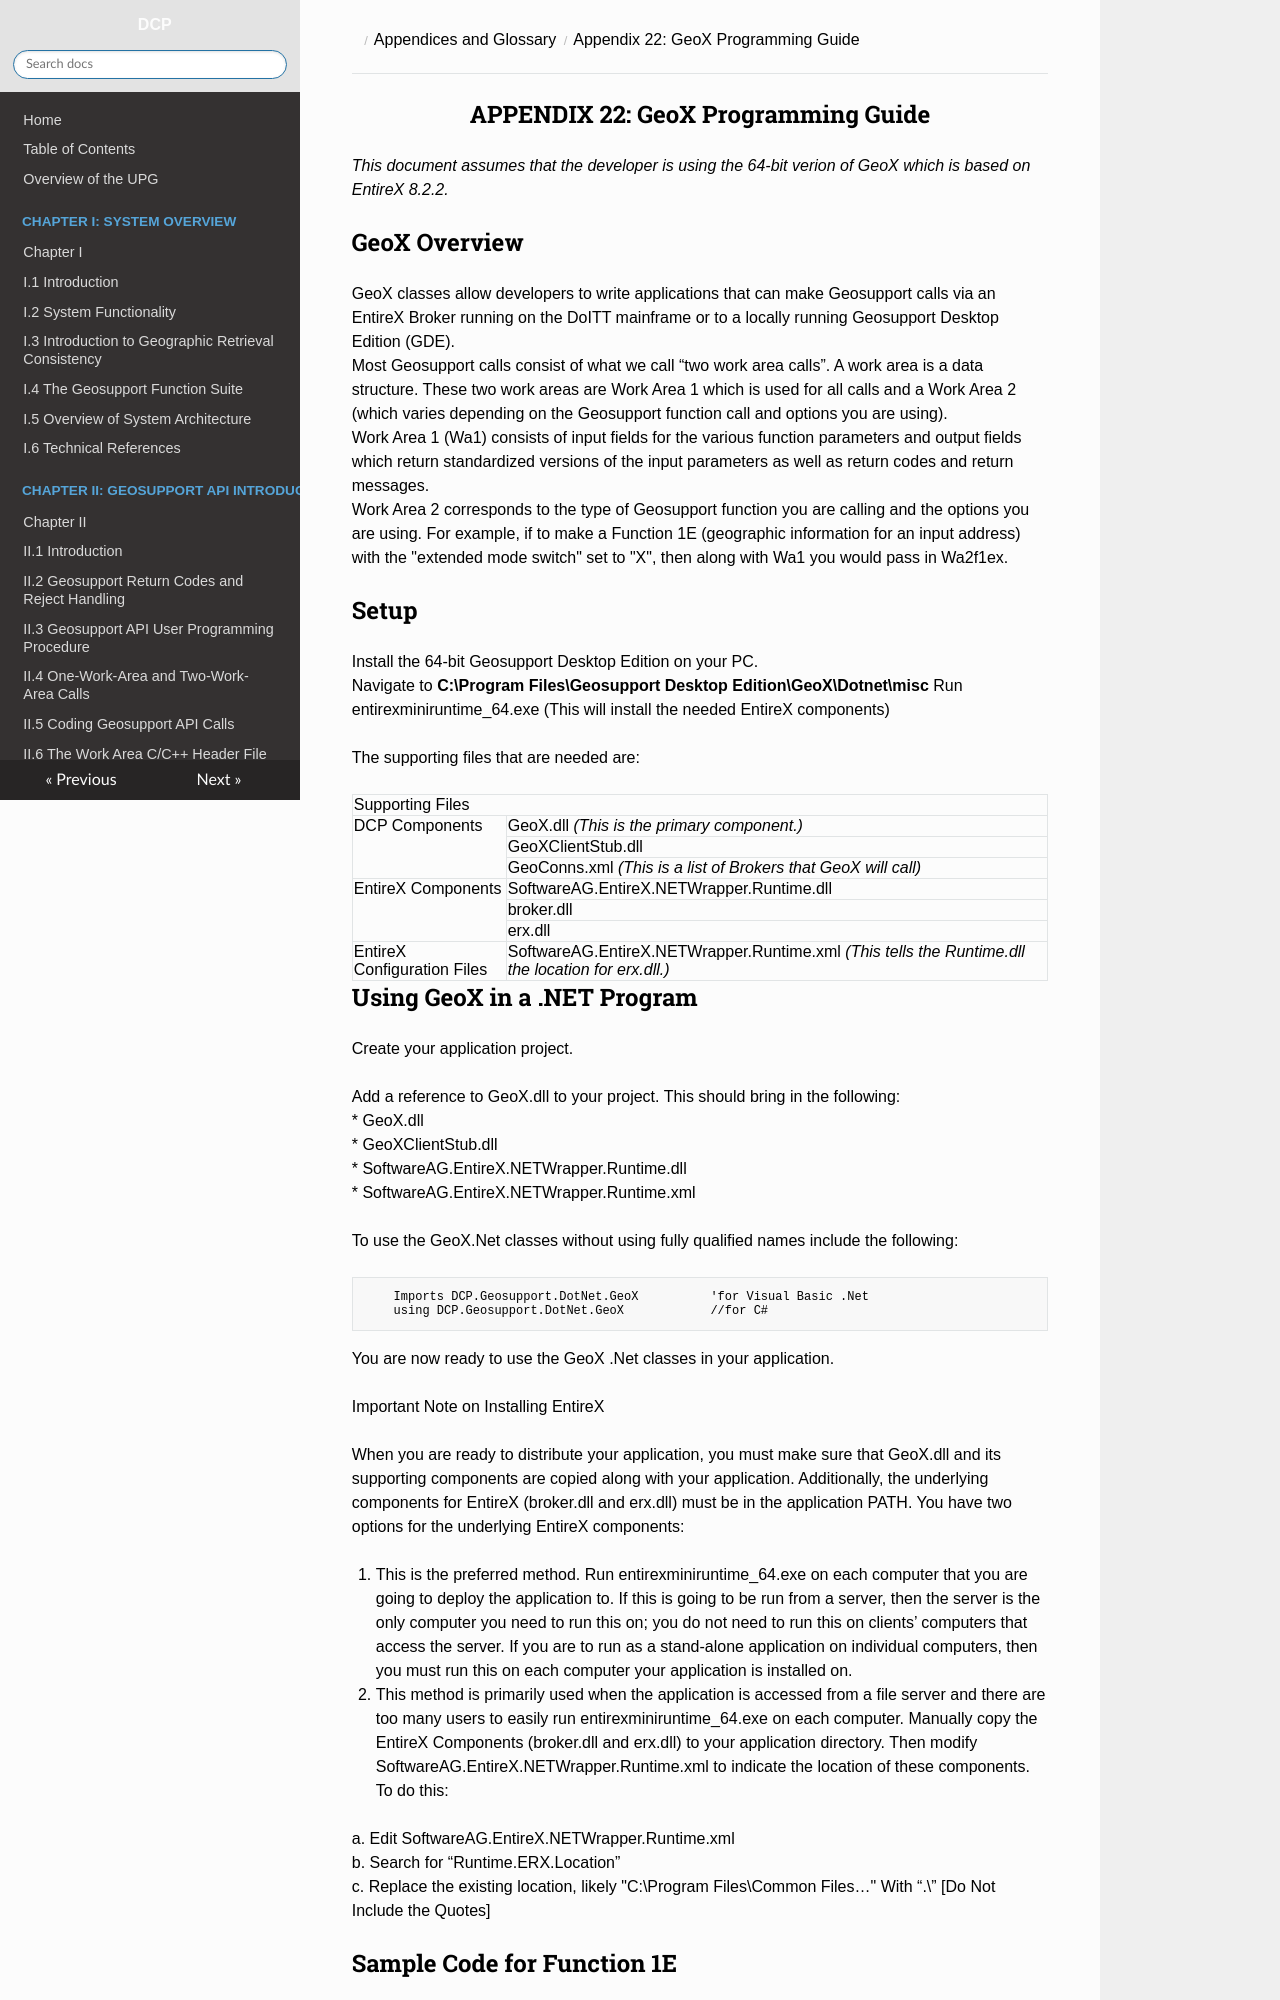

repository: NYCPlanning/Geosupport-UPG · page: appendices/appendix22/index.html · generator: mkdocs

<h2 class="pdfAppendix"><center>APPENDIX 22: GeoX Programming Guide</center></h2>

*This document assumes that the developer is using the 64-bit verion of GeoX which is based on EntireX 8.2.2.*

## GeoX Overview

GeoX classes allow developers to write applications that can make Geosupport calls via an EntireX Broker running on the DoITT mainframe or to a locally running Geosupport Desktop Edition (GDE).  
Most Geosupport calls consist of what we call “two work area calls”.  A work area is a data structure.  These two work areas are Work Area 1 which is used for all calls and a Work Area 2 (which varies depending on the Geosupport function call and options you are using).  
Work Area 1 (Wa1) consists of input fields for the various function parameters and output fields which return standardized versions of the input parameters as well as return codes and return messages.  
Work Area 2 corresponds to the type of Geosupport function you are calling and the options you are using.  For example, if to make a Function 1E (geographic information for an input address) with the "extended mode switch" set to "X", then along with Wa1 you would pass in Wa2f1ex.

## Setup

Install the 64-bit Geosupport Desktop Edition on your PC.  
Navigate to <b>C:\Program Files\Geosupport Desktop Edition\GeoX\Dotnet\misc</b>
Run entirexminiruntime_64.exe (This will install the needed EntireX components)

The supporting files that are needed are:


<table>

<tr><td colspan="2"> Supporting Files</td></tr><tr>
<td rowspan="3">DCP Components</td>
<td>GeoX.dll <i>(This is the primary component.)</i></td></tr>
<tr><td>GeoXClientStub.dll</td></tr>
<tr><td>GeoConns.xml <i>(This is a list of Brokers that GeoX will call)</i></td></tr>


<tr><td rowspan="3">EntireX Components</td>
<td>SoftwareAG.EntireX.NETWrapper.Runtime.dll</td></tr>
<tr><td>broker.dll</td></tr>
<tr><td>erx.dll </td></tr>

<tr><td>EntireX Configuration Files</td>
<td>SoftwareAG.EntireX.NETWrapper.Runtime.xml <i>(This tells the Runtime.dll the location for erx.dll.)</i></td></tr>

</table>


## Using GeoX in a .NET Program

Create your application project.

Add a reference to GeoX.dll to your project.  This should bring in the following:  
* GeoX.dll  
* GeoXClientStub.dll  
* SoftwareAG.EntireX.NETWrapper.Runtime.dll  
* SoftwareAG.EntireX.NETWrapper.Runtime.xml  

To use the GeoX.Net classes without using fully qualified names include the following:

		Imports DCP.Geosupport.DotNet.GeoX			'for Visual Basic .Net
		using DCP.Geosupport.DotNet.GeoX			//for C#

You are now ready to use the GeoX .Net classes in your application.



Important Note on Installing EntireX

When you are ready to distribute your application, you must make sure that GeoX.dll and its supporting components are copied along with your application.   Additionally, the underlying components for EntireX (broker.dll and erx.dll) must be in the application PATH.  You have two options for the underlying EntireX components:  

1. This is the preferred method.  Run entirexminiruntime_64.exe on each computer that you are going to deploy the application to.  If this is going to be run from a server, then the server is the only computer you need to run this on; you do not need to run this on clients’ computers that access the server.  If you are to run as a stand-alone application on individual computers, then you must run this on each computer your application is installed on.   

2. This method is primarily used when the application is accessed from a file server and there are too many users to easily run entirexminiruntime_64.exe on each computer.  Manually copy the EntireX Components (broker.dll and erx.dll) to your application directory.  Then modify SoftwareAG.EntireX.NETWrapper.Runtime.xml to indicate the location of these components.  To do this:

a. Edit SoftwareAG.EntireX.NETWrapper.Runtime.xml  
b. Search for “Runtime.ERX.Location”  
c. Replace the existing location, likely "C:\Program Files\Common Files…"
With “.\” [Do Not Include the Quotes]

## Sample Code for Function 1E

    ****************************************************************************************************
    VB.Net Code Snippet for Extended Work Area 2 Function 1E Call
    ****************************************************************************************************
    Imports DCP.Geosupport.DotNet.GeoX

    Module Module1

    '--create a list of connections to use
    Dim myGeoConns as New GeoConnsCollection("GeoConns.xml")
    '---------------------------------------------------------------------------
    'ASP.Net applications will instead need to add a line similar to this:
    '     Dim myGeoConns as GeoConnCollection
    '     myGeoConns = New GeoConnCollection(Server.MapPath("GeoConns.xml"))
    '---------------------------------------------------------------------------

    '--create your geo object (makes calls to Geosupport
    '--create your Wa1 object (input to Geosupport)
    '--create your Wa2 object (output from Geosupport)
    Dim myGeo As New geo(myGeoConns)
    Dim myWa1 As New Wa1
    Dim myWa2f1ex As New Wa2F1ex

    Sub Main()

       '--initialize your input
       myWa1.Clear

       '--choose the Geosupport function to call (1 returns geographic info for an address)
       myWa1.in_func_code = "1E"

       '--tell Geosupport to use platform independent work areas
       myWa1.in_platform_ind = "C"

       '--set optional processing flags (if any)
       myWa1.in_mode_switch = "X"

       '--set the input data
       myWa1.in_B10sc1.boro = "1"
       myWa1.in_hnd = "22"
       myWa1.in_stname = "Reade Street"

       '--make a call to Geosupport passing in the correct Work Area 2 object
       myGeo.GeoCall(myWa1, myWa2f1ex)

       '--check the return codes from your Geosupport call
       If myWa1.out_grc = "00"
          Console.WriteLine("Successful Geosupport Call")
          Console.WriteLine(myWa2f1ex.Print)
       Else If myWa1.out_grc = "01"
          Console.WriteLine("Successful Geosupport Call with Warning")
          Console.WriteLine(myWa2f1ex.Print)
       Else If mywa1.out_grc = "XX"
          Console.WriteLine("Unable to find Broker or GDE")
          Console.WriteLine(myWa1.Print)
       Else
          Console.WriteLine("Unsuccessful Geosupport Call")
          Console.WriteLine(myWa1.Print)
       End If

    End Sub

    End Module
